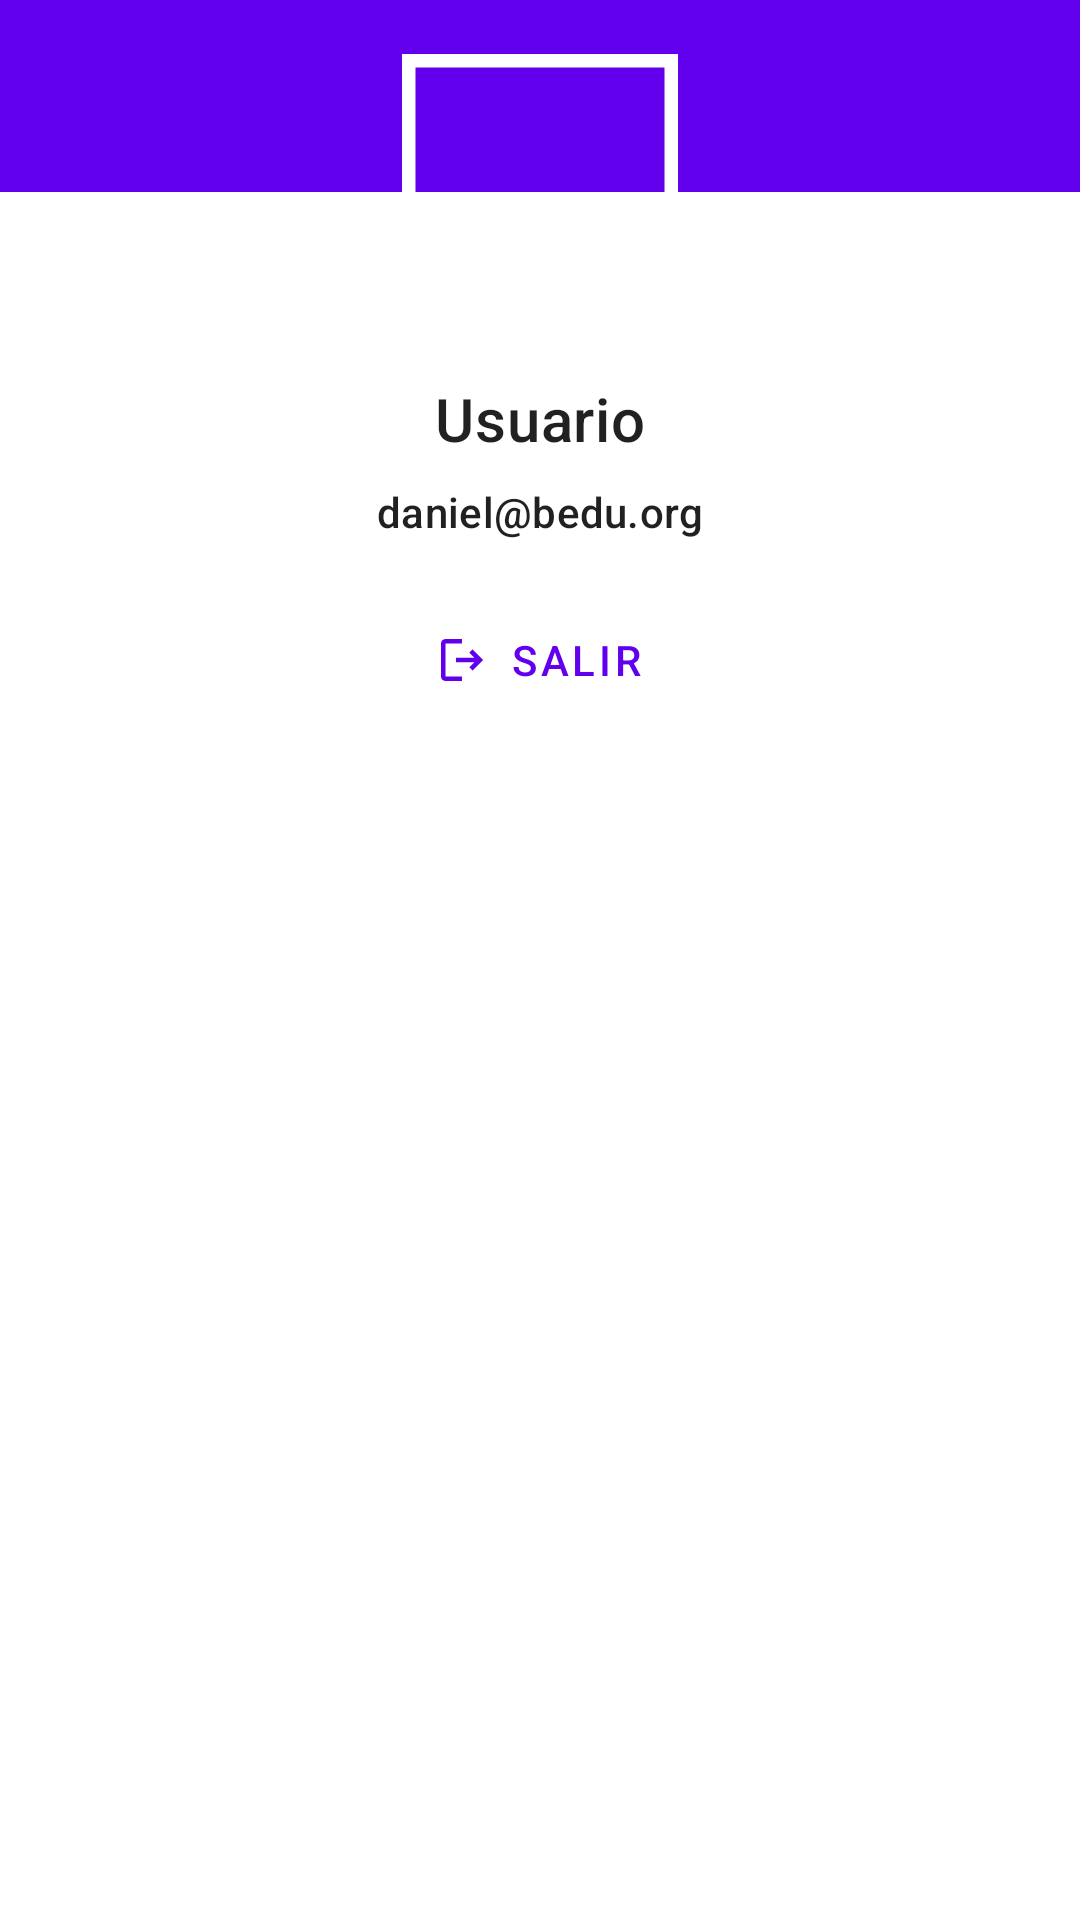

Write the Android layout XML for this screen, with the resource values it uses.
<!-- AndroidManifest.xml: application theme Theme.TheWarehouse -->
<!-- res/layout/fragment_profile.xml -->
<?xml version="1.0" encoding="utf-8"?>
<layout xmlns:android="http://schemas.android.com/apk/res/android"
    xmlns:app="http://schemas.android.com/apk/res-auto"
    xmlns:tools="http://schemas.android.com/tools">

    <data>

    </data>

    <androidx.core.widget.NestedScrollView
        android:layout_width="match_parent"
        android:layout_height="match_parent"
        android:fillViewport="true">
        <androidx.constraintlayout.widget.ConstraintLayout
            android:layout_width="match_parent"
            android:layout_height="wrap_content"
            tools:context=".ui.home.HomeFragment">
            <View
                android:id="@+id/view3"
                android:layout_width="0dp"
                android:layout_height="64dp"
                android:background="?attr/colorPrimary"
                android:gravity="center"
                android:orientation="vertical"
                android:paddingBottom="32dp"
                app:layout_constraintEnd_toEndOf="parent"
                app:layout_constraintStart_toStartOf="parent"
                app:layout_constraintTop_toTopOf="parent" />

            <com.google.android.material.imageview.ShapeableImageView
                android:id="@+id/image_profile"
                android:layout_width="92dp"
                android:layout_height="92dp"
                android:layout_marginStart="8dp"
                android:layout_marginEnd="8dp"
                android:padding="2dp"
                android:scaleType="centerCrop"
                app:layout_constraintBottom_toBottomOf="@+id/view3"
                app:layout_constraintEnd_toEndOf="parent"
                app:layout_constraintStart_toStartOf="parent"
                app:layout_constraintTop_toBottomOf="@+id/view3"
                app:srcCompat="@drawable/profile"
                app:strokeColor="?attr/colorSurface"
                app:strokeWidth="5dp" />

            <TextView
                android:id="@+id/text_user_name"
                android:layout_width="wrap_content"
                android:layout_height="wrap_content"
                android:layout_marginTop="16dp"
                android:text="Usuario"
                tools:text="Usuario"
                android:textAppearance="?attr/textAppearanceHeadline6"
                app:layout_constraintEnd_toEndOf="parent"
                app:layout_constraintStart_toStartOf="parent"
                app:layout_constraintTop_toBottomOf="@+id/image_profile" />

            <TextView
                android:id="@+id/text_email"
                android:layout_width="wrap_content"
                android:layout_height="wrap_content"
                android:layout_marginTop="8dp"
                android:text="daniel@bedu.org"
                tools:text="daniel@bedu.org"
                android:textAppearance="?attr/textAppearanceSubtitle2"
                app:layout_constraintEnd_toEndOf="parent"
                app:layout_constraintStart_toStartOf="parent"
                app:layout_constraintTop_toBottomOf="@+id/text_user_name" />

            <com.google.android.material.button.MaterialButton
                android:id="@+id/logout_button"
                android:layout_width="wrap_content"
                android:layout_height="wrap_content"
                android:layout_marginTop="16dp"
                android:text="@string/button_logout"
                style="@style/Widget.MaterialComponents.Button.TextButton.Icon"
                app:icon="@drawable/ic_logout"
                app:layout_constraintEnd_toEndOf="parent"
                app:layout_constraintStart_toStartOf="parent"
                app:layout_constraintTop_toBottomOf="@id/text_email" />
        </androidx.constraintlayout.widget.ConstraintLayout>
    </androidx.core.widget.NestedScrollView>
</layout>
<!-- resources referenced by this layout -->
<resources>
  <!-- drawable ic_logout (drawable) -->
  <vector xmlns:android="http://schemas.android.com/apk/res/android"
      android:width="20dp"
      android:height="20dp"
      android:viewportWidth="20"
      android:viewportHeight="20"
      android:tint="?attr/colorControlNormal"
      android:autoMirrored="true">
      <path
          android:fillColor="@android:color/white"
          android:pathData="M4.5,4.5H10V3H4.5C3.67,3 3,3.67 3,4.5v11C3,16.33 3.67,17 4.5,17H10v-1.5H4.5V4.5z"/>
      <path
          android:fillColor="@android:color/white"
          android:pathData="M13.5,6.5l-1.06,1.06l1.69,1.69l-6.13,0l0,1.5l6.13,0l-1.69,1.69l1.06,1.06l3.5,-3.5z"/>
  </vector>
  <string name="button_logout">Salir</string>
  <style name="Theme.TheWarehouse" parent="Theme.MaterialComponents.DayNight.NoActionBar">
          
          <item name="colorPrimary">@color/purple_500</item>
          <item name="colorPrimaryVariant">@color/purple_700</item>
          <item name="colorOnPrimary">@color/white</item>
          
          <item name="colorSecondary">@color/teal_200</item>
          <item name="colorSecondaryVariant">@color/teal_700</item>
          <item name="colorOnSecondary">@color/black</item>
          
          <item name="android:statusBarColor" tools:targetApi="l">?attr/colorPrimaryVariant</item>
          
          <item name="textInputStyle">@style/Widget.Inventory.TextInputLayout.OutlinedBox</item>
  
      </style>
  <color name="purple_500">#FF6200EE</color>
  <color name="purple_700">#FF3700B3</color>
  <color name="white">#FFFFFFFF</color>
  <color name="teal_200">#FF03DAC5</color>
  <color name="teal_700">#FF018786</color>
  <color name="black">#FF000000</color>
  <style name="Widget.Inventory.TextInputLayout.OutlinedBox" parent="Widget.MaterialComponents.TextInputLayout.OutlinedBox">
          <item name="boxStrokeErrorColor">@color/red_700</item>
          <item name="errorIconTint">@color/red_700</item>
          <item name="errorTextColor">@color/red_700</item>
          <item name="errorIconDrawable">@android:drawable/stat_notify_error</item>
          <item name="helperTextTextAppearance">@style/TextAppearance.MaterialComponents.Subtitle1
          </item>
      </style>
  <color name="red_700">#FFD32F2F</color>
</resources>
